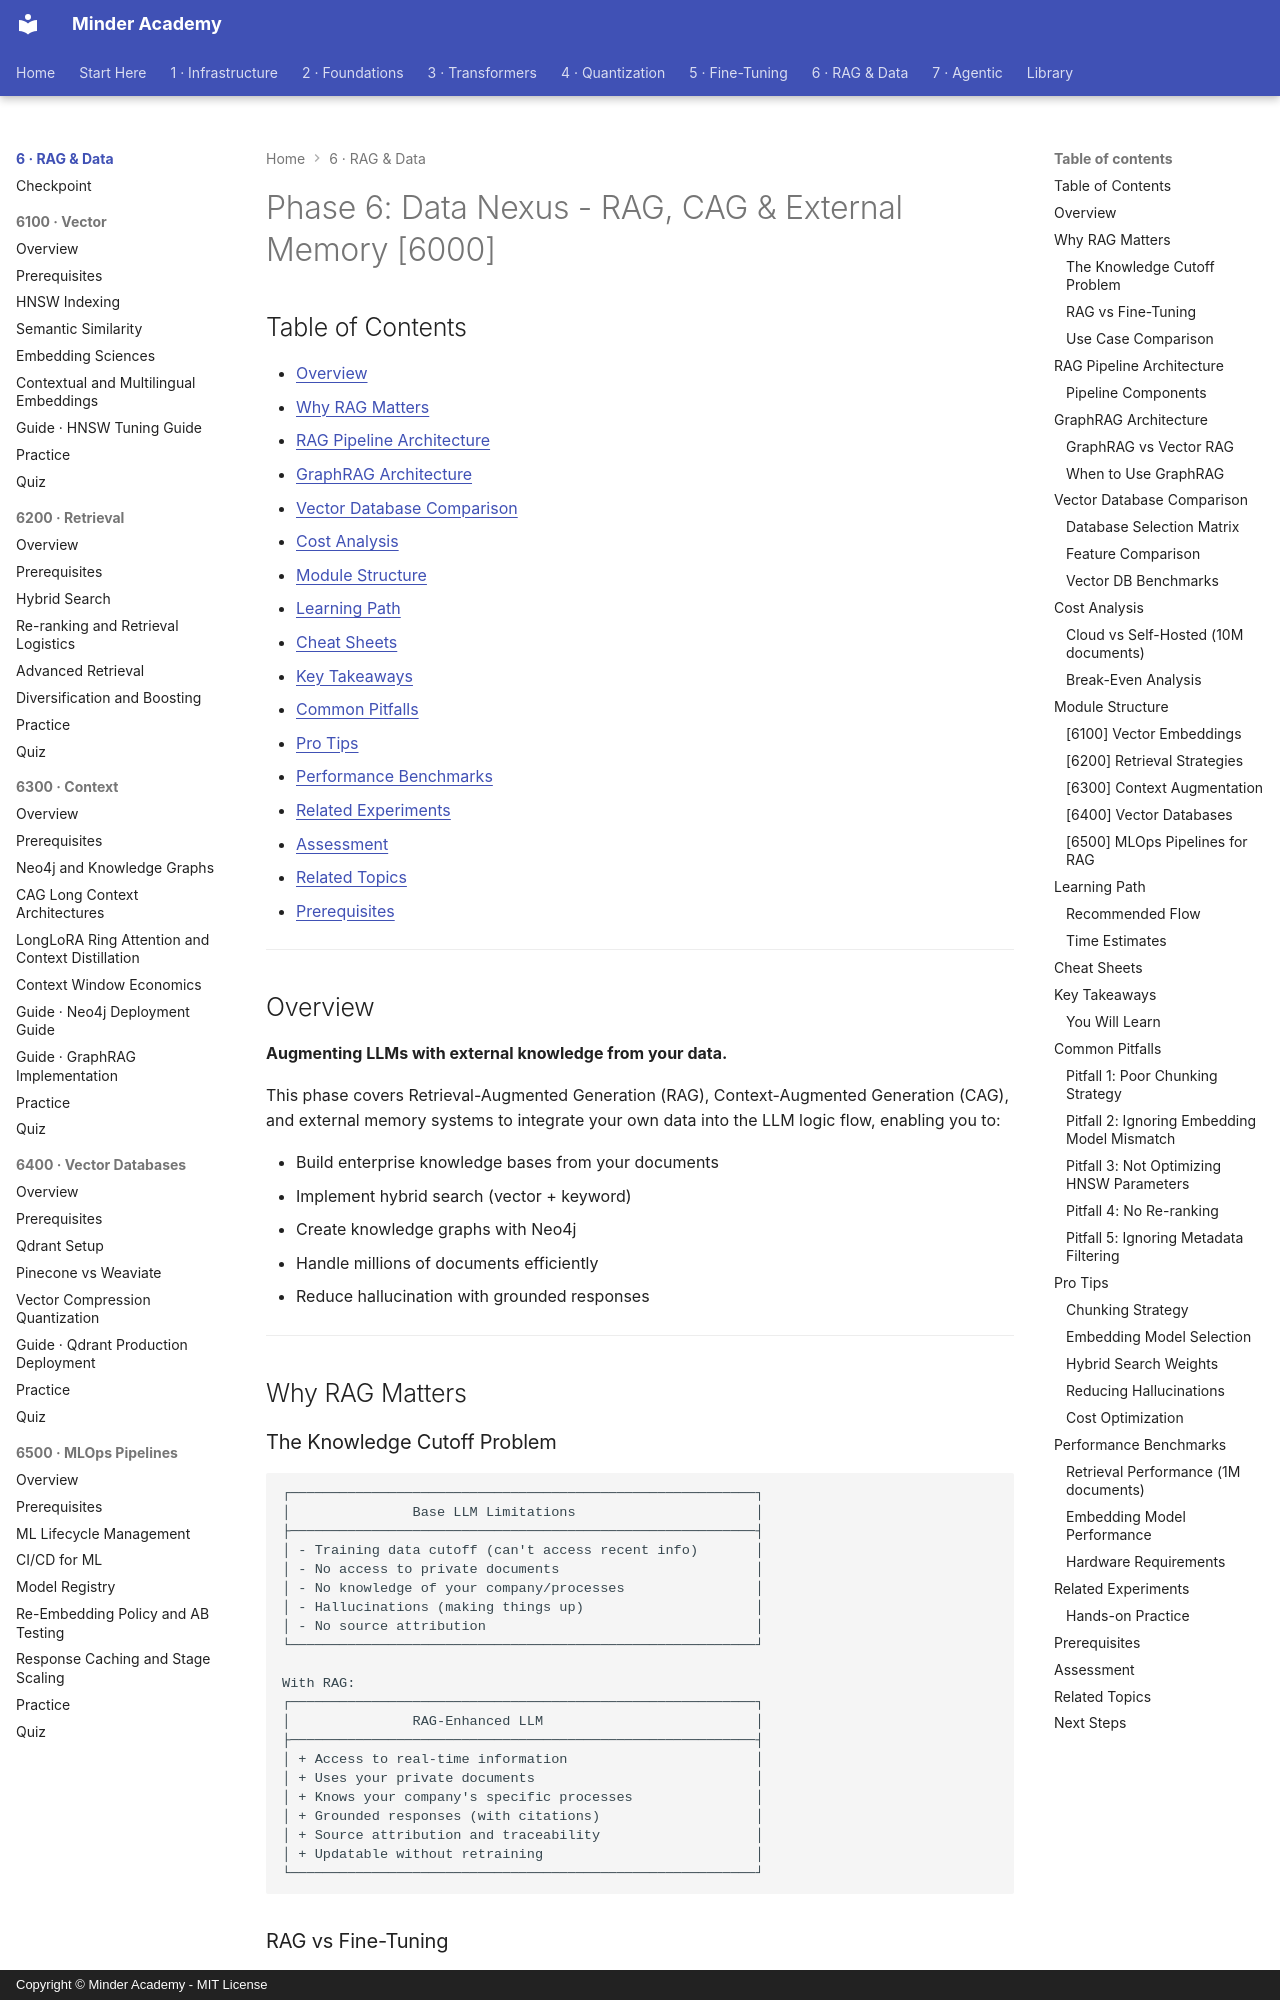

repository: minderhq/academy · page: phases/phase6-rag/index.html · generator: mkdocs · copyright: Copyright © Minder Academy - MIT License

---
Document ID: PHASE6-RAG-README
Title: "Phase 6: Data Nexus - RAG, CAG & External Memory [6000]"
Last Updated: 2026-10-24
Status: Complete
Difficulty: Advanced
Tags: ['phase', 'rag', 'retrieval', 'hybrid-search']
---

# Phase 6: Data Nexus - RAG, CAG & External Memory [6000]

## Table of Contents

- [Overview](#overview)
- [Why RAG Matters](#why-rag-matters)
- [RAG Pipeline Architecture](#rag-pipeline-architecture)
- [GraphRAG Architecture](#graphrag-architecture)
- [Vector Database Comparison](#vector-database-comparison)
- [Cost Analysis](#cost-analysis)
- [Module Structure](#module-structure)
- [Learning Path](#learning-path)
- [Cheat Sheets](#cheat-sheets)
- [Key Takeaways](#key-takeaways)
- [Common Pitfalls](#common-pitfalls)
- [Pro Tips](#pro-tips)
- [Performance Benchmarks](#performance-benchmarks)
- [Related Experiments](#related-experiments)
- [Assessment](#assessment)
- [Related Topics](#related-topics)
- [Prerequisites](#prerequisites)

---

## Overview

**Augmenting LLMs with external knowledge from your data.**

This phase covers Retrieval-Augmented Generation (RAG), Context-Augmented Generation (CAG), and external memory systems to integrate your own data into the LLM logic flow, enabling you to:

- Build enterprise knowledge bases from your documents
- Implement hybrid search (vector + keyword)
- Create knowledge graphs with Neo4j
- Handle millions of documents efficiently
- Reduce hallucination with grounded responses

---

## Why RAG Matters
